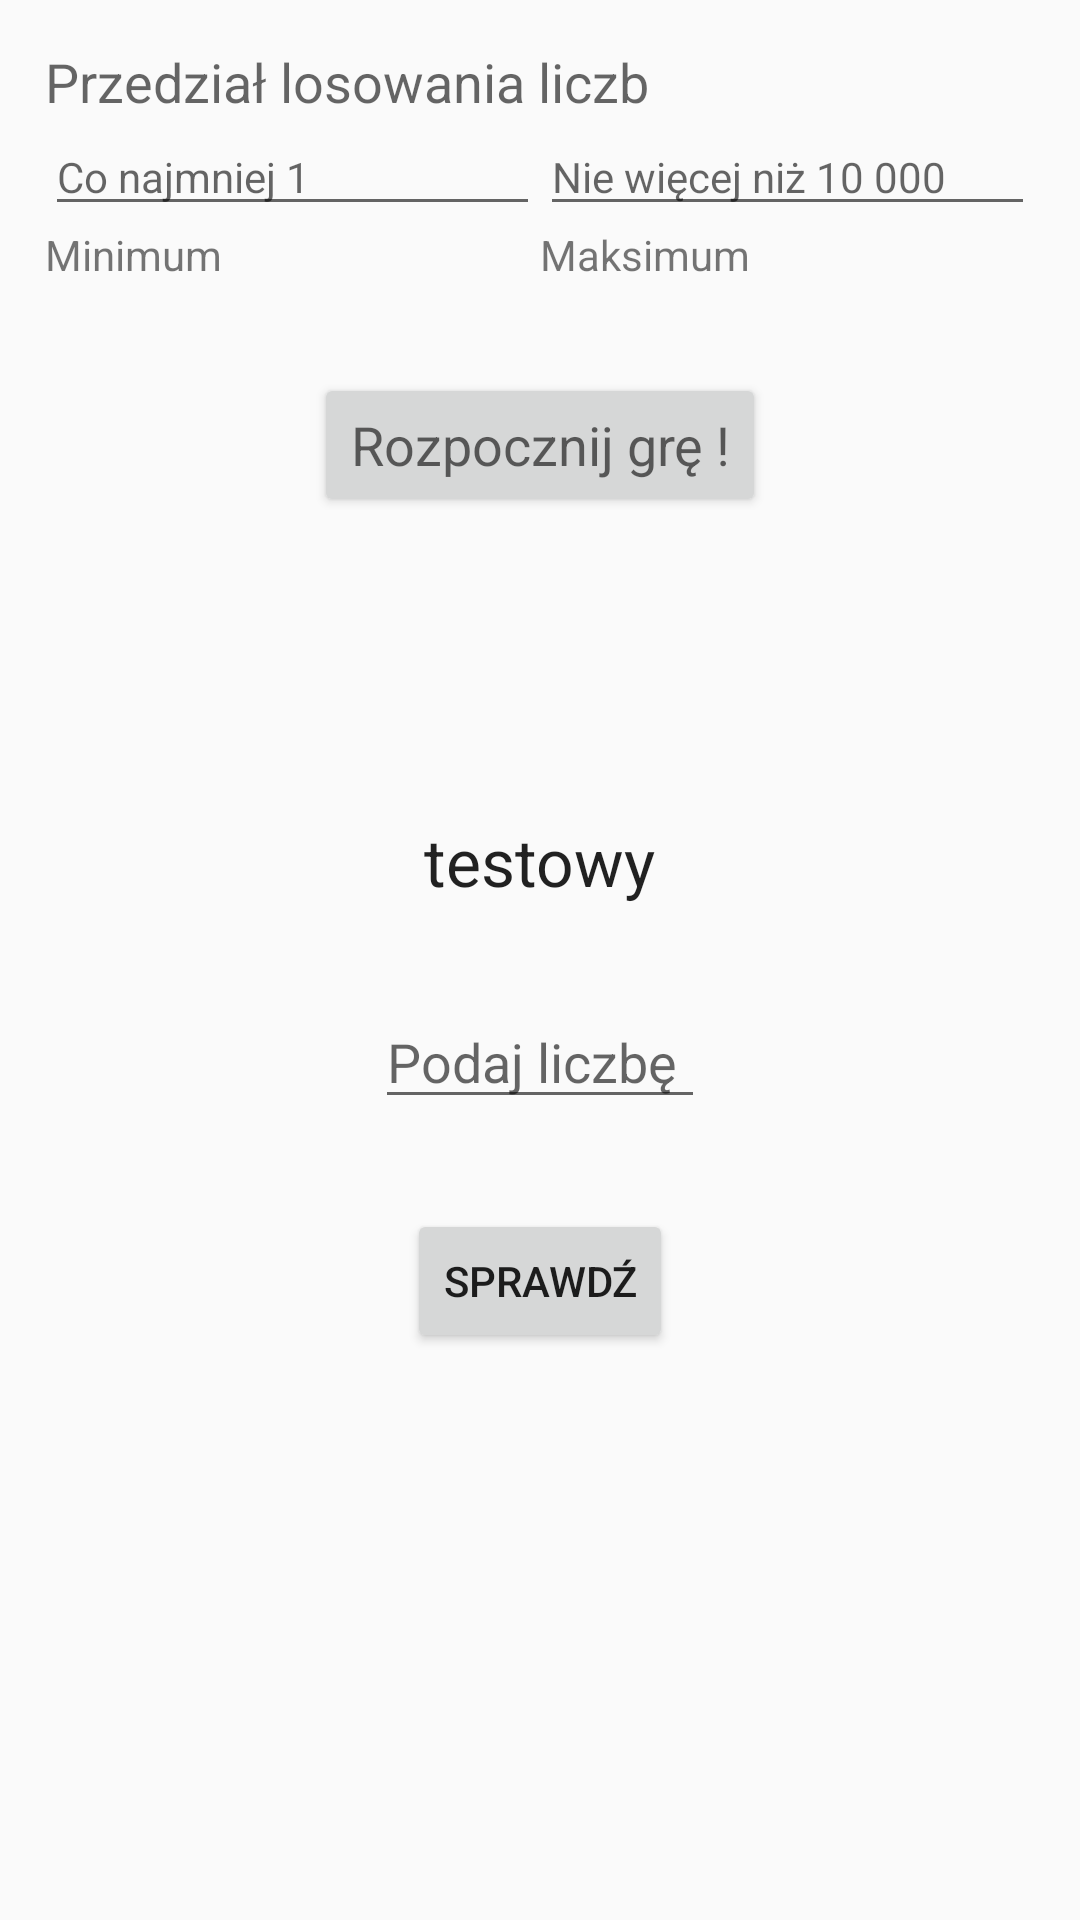

Reconstruct the res/layout file that produces this screen, plus the resources it refers to.
<!-- AndroidManifest.xml: application theme AppTheme -->
<!-- res/layout/activity_bgame.xml -->
<?xml version="1.0" encoding="utf-8"?>
<RelativeLayout xmlns:android="http://schemas.android.com/apk/res/android"
    android:orientation="vertical" android:layout_width="match_parent"
    android:layout_height="match_parent"
    android:padding="15dp">

    <TextView
        android:layout_width="wrap_content"
        android:layout_height="wrap_content"
        android:textAppearance="?android:attr/textAppearanceMedium"
        android:text="@string/intervalTitle"
        android:id="@+id/intervalTextView" />

    <EditText
        android:layout_width="wrap_content"
        android:layout_height="wrap_content"
        android:id="@+id/minEditText"
        android:hint="@string/minDesc"
        android:layout_alignParentLeft="true"
        android:textAppearance="?android:attr/textAppearanceSmall"
        android:inputType="numberDecimal"
        android:digits="1234567890"
        android:layout_below="@+id/intervalTextView"
        android:width="165dp"/>

    <TextView
        android:layout_width="wrap_content"
        android:layout_height="wrap_content"
        android:textAppearance="?android:attr/textAppearanceSmall"
        android:text="@string/minTitle"
        android:id="@+id/minTextView"
        android:layout_alignParentLeft="true"
        android:layout_below="@+id/minEditText"/>

    <EditText
        android:layout_width="wrap_content"
        android:layout_height="wrap_content"
        android:id="@+id/maxEditText"
        android:hint="@string/maxDesc"
        android:layout_below="@+id/intervalTextView"
        android:textAppearance="?android:attr/textAppearanceSmall"
        android:inputType="numberDecimal"
        android:digits="1234567890"
        android:layout_alignParentRight="true"
        android:width="165dp"/>

    <TextView
        android:layout_width="wrap_content"
        android:layout_height="wrap_content"
        android:textAppearance="?android:attr/textAppearanceSmall"
        android:text="@string/maxTitle"
        android:id="@+id/maxTextView"
        android:layout_below="@+id/maxEditText"
        android:layout_alignStart="@+id/maxEditText" />

    <Button
        android:layout_width="wrap_content"
        android:layout_height="wrap_content"
        android:text="@string/startGame"
        android:textAppearance="?android:attr/textAppearanceMedium"
        android:id="@+id/startPlayButton"
        android:layout_below="@+id/maxTextView"
        android:layout_centerHorizontal="true"
        android:layout_marginTop="30dp" />

    <TextView
        android:layout_width="wrap_content"
        android:layout_height="wrap_content"
        android:textAppearance="?android:attr/textAppearanceLarge"
        android:text="testowy"
        android:id="@+id/roundTextView"
        android:layout_below="@+id/startPlayButton"
        android:layout_marginTop="100dp"
        android:layout_centerVertical="true"
        android:layout_centerHorizontal="true" />

    <EditText
        android:layout_width="wrap_content"
        android:layout_height="wrap_content"
        android:inputType="numberDecimal"
        android:ems="10"
        android:hint="@string/getNumberHint"
        android:id="@+id/getNumberEditText"
        android:layout_marginTop="30dp"
        android:layout_below="@+id/roundTextView"
        android:layout_centerHorizontal="true"
        android:width="110dp"/>


    <Button
        style="?android:attr/buttonStyleSmall"
        android:layout_width="wrap_content"
        android:layout_height="wrap_content"
        android:text="@string/checkNumberButton"
        android:id="@+id/checkButton"
        android:layout_below="@+id/getNumberEditText"
        android:layout_centerHorizontal="true"
        android:layout_marginTop="30dp" />

</RelativeLayout>
<!-- resources referenced by this layout -->
<resources>
  <string name="checkNumberButton">Sprawdź</string>
  <string name="getNumberHint">Podaj liczbę</string>
  <string name="intervalTitle">Przedział losowania liczb </string>
  <string name="maxDesc">Nie więcej niż 10 000 </string>
  <string name="maxTitle">Maksimum </string>
  <string name="minDesc">Co najmniej 1 </string>
  <string name="minTitle">Minimum </string>
  <string name="startGame">Rozpocznij grę !</string>
  <style name="AppTheme" parent="Theme.AppCompat.Light.DarkActionBar">
          
          <item name="colorPrimary">@color/colorPrimary</item>
          <item name="colorPrimaryDark">@color/colorPrimaryDark</item>
          <item name="colorAccent">@color/colorAccent</item>
  
  
  
  
  
  
      </style>
  <color name="colorPrimary">#9C27B0</color>
  <color name="colorPrimaryDark">#7B1FA2</color>
  <color name="colorAccent">#7C4DFF</color>
</resources>
